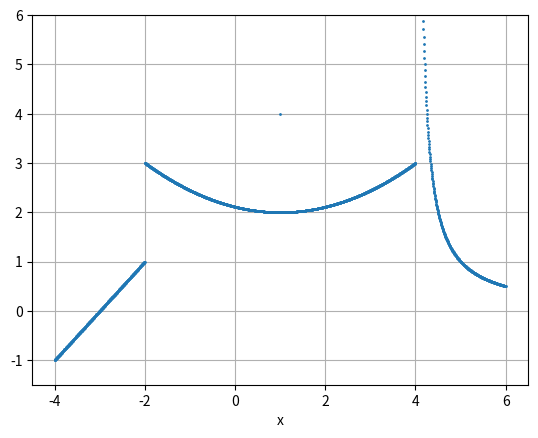

Here is the Python script that generated this plot:
# ID: DIF-U2-S2
# Libro: Dif. U2 · subtema 2.2: límites laterales leídos en una gráfica
# Repositorio: dif/u2_limite/fragmentos/dif-u2-s2-limites-laterales.py
import numpy as np
import matplotlib.pyplot as plt

def g(x):
    """Función de la figura: salto en -2, hueco en 1 y polo en 4."""
    if x < -2: return x + 3
    if x == 1: return 4.0
    if x < 4:  return 2 + (x - 1)**2 / 9
    if x > 4:  return 1 / (x - 4)
    return float("nan")                    # g(4) no está definida

for a in (-2, 1, 4):
    izq = [round(g(a - h), 4) for h in (0.1, 0.01, 0.001)]
    der = [round(g(a + h), 4) for h in (0.1, 0.01, 0.001)]
    print(f"a = {a:>2}: izquierda {izq}  derecha {der}  g(a) = {g(a)}")

xs = np.linspace(-4, 6, 2001)
ys = np.array([g(x) for x in xs])
ys[np.abs(ys) > 6] = np.nan                # no se dibuja cerca del polo
plt.plot(xs, ys, ".", ms=2)                # puntos sueltos, sin unir saltos
plt.ylim(-1.5, 6); plt.grid(True); plt.xlabel("x"); plt.show()
